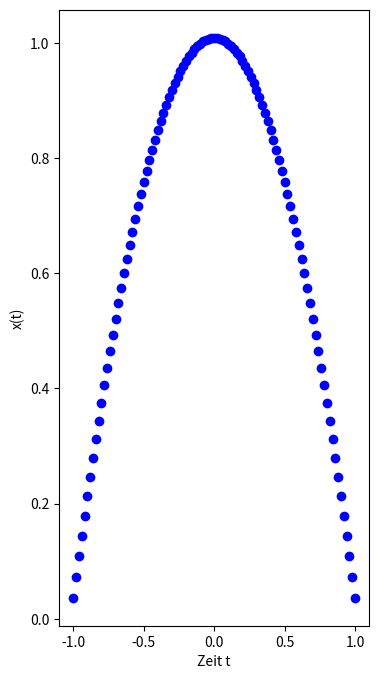

Reproduce this figure in Python.
import numpy as np
import scipy as sc
import matplotlib.pyplot as plt
import math


tmin = -1.
tmax = 1.
h = 0.02
N_steps = math.floor((tmax-tmin)/h)+1

AMatrix = np.zeros((N_steps, N_steps))
b_vec = np.zeros(N_steps)
t_array = np.zeros(N_steps)
q_array = np.zeros(N_steps)

#t array berechnen
for i in range(0,N_steps):
	t_array[i] = tmin + i*h

# q-array berechnen
for i in range(0, N_steps):
	q_array[i]= -(1+(tmin + i*h)**2)

# ** A Matrix Elemente **
AMatrix[0][0] = -(2+h**2*q_array[0])
AMatrix[0][1] = 1
AMatrix[N_steps-1][N_steps-2] = 1 
AMatrix[N_steps-1][N_steps-1] = -(2+h**2*q_array[N_steps-1]) 

for i in range(1,N_steps-1):
	AMatrix[i][i-1] = 1
	AMatrix[i][i] = -(2+h**2*q_array[i])
	AMatrix[i][i+1] = 1
# ** **

# Loesnungvektor
b_vec[0] = -1*h**2
b_vec[N_steps-1] = -1*h**2
for i in range(1,N_steps-1):
	b_vec[i] = -1*h**2

# System loesen
x = np.linalg.solve(AMatrix, b_vec)
#print(AMatrix)


#plotten
fig = plt.figure(figsize=plt.figaspect(2.))
ax1 = fig.add_subplot(1,1,1)

ax1.set_xlabel('Zeit t')
ax1.set_ylabel('x(t)')
ax1.plot(t_array, x, 'bo')
plt.show()
